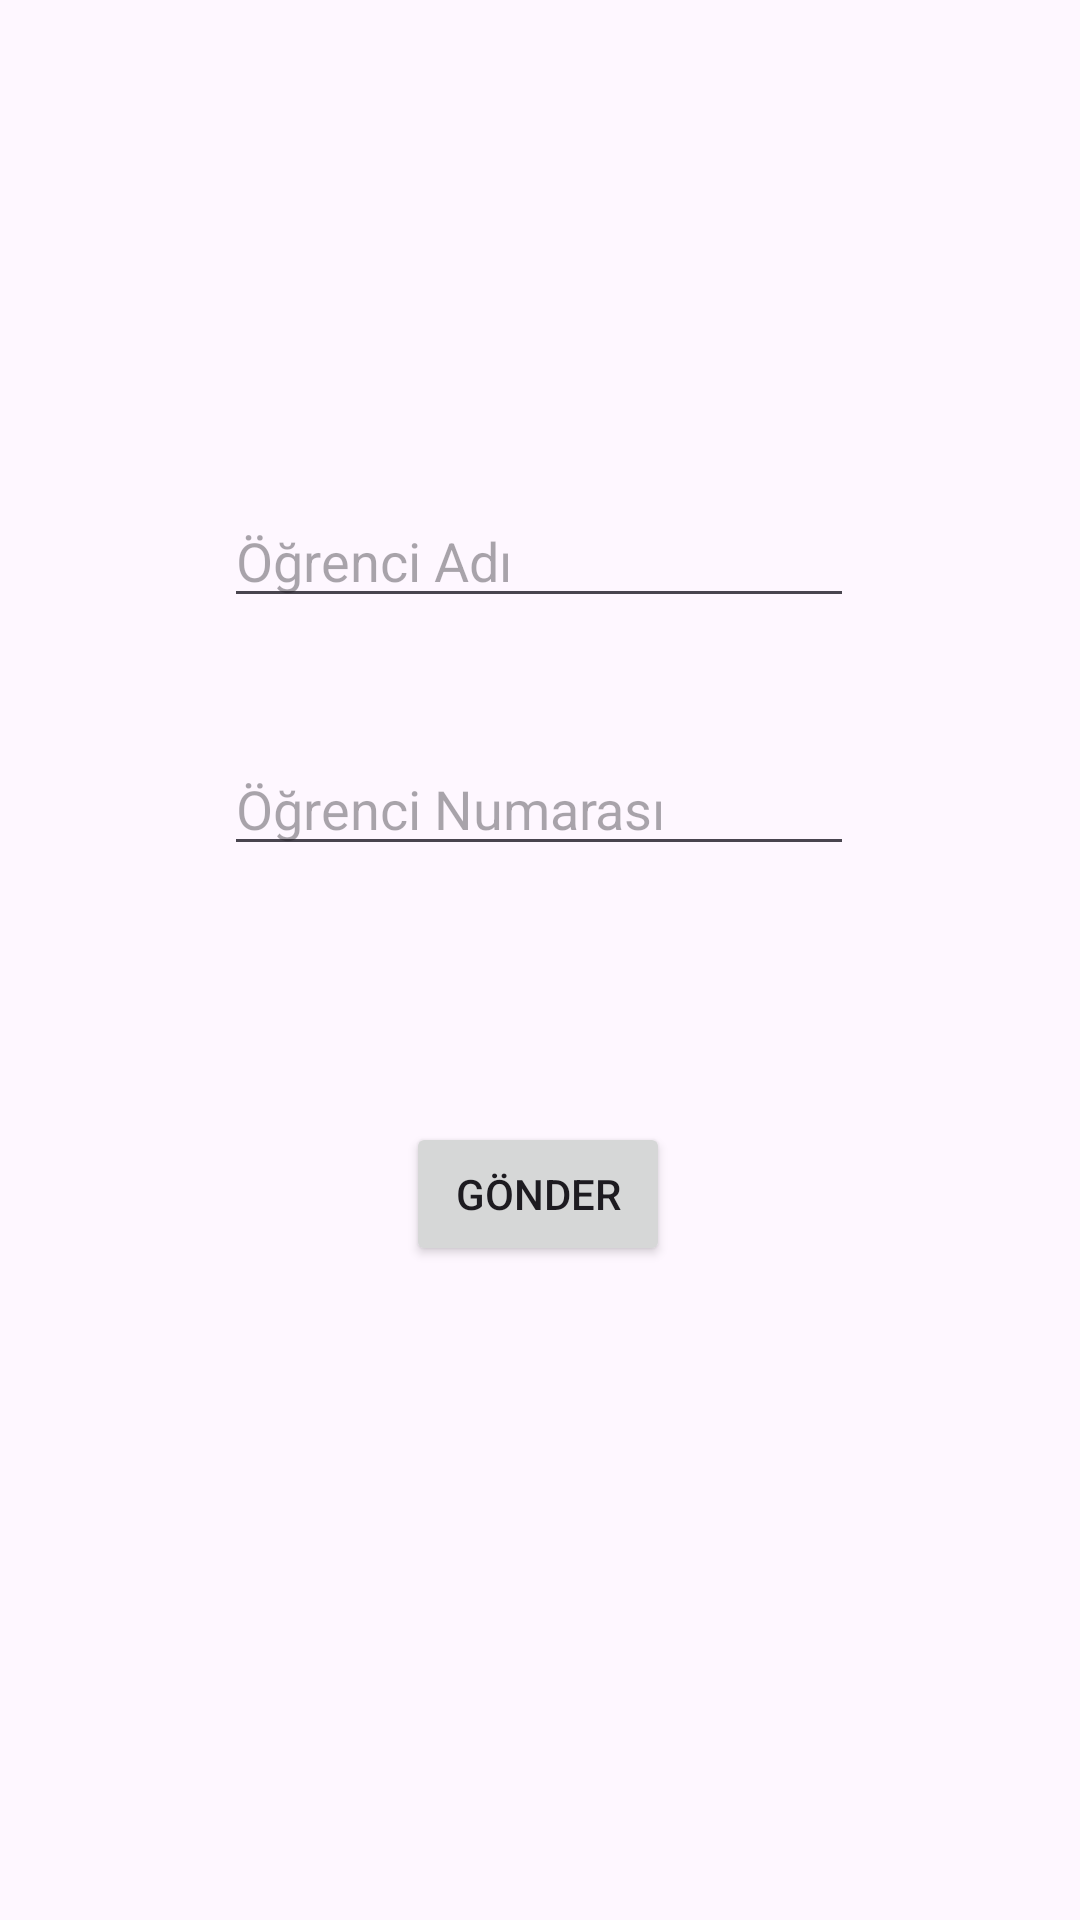

Produce the Android XML layout that renders to this screen, including the resource entries it uses.
<!-- AndroidManifest.xml: application theme Theme.Coklu_Activity -->
<!-- res/layout/activity_main.xml -->
<?xml version="1.0" encoding="utf-8"?>
<androidx.constraintlayout.widget.ConstraintLayout xmlns:android="http://schemas.android.com/apk/res/android"
    xmlns:app="http://schemas.android.com/apk/res-auto"
    xmlns:tools="http://schemas.android.com/tools"
    android:layout_width="match_parent"
    android:layout_height="match_parent"
    tools:context=".MainActivity">

    <EditText
        android:id="@+id/eTxtAd"
        android:layout_width="wrap_content"
        android:layout_height="wrap_content"
        android:ems="10"
        android:inputType="text"
        android:hint="Öğrenci Adı"
        app:layout_constraintBottom_toBottomOf="parent"
        app:layout_constraintEnd_toEndOf="parent"
        app:layout_constraintHorizontal_bias="0.497"
        app:layout_constraintStart_toStartOf="parent"
        app:layout_constraintTop_toTopOf="parent"
        app:layout_constraintVertical_bias="0.275" />

    <EditText
        android:id="@+id/eTxtNumara"
        android:layout_width="wrap_content"
        android:layout_height="wrap_content"
        android:ems="10"
        android:inputType="number"
        android:hint="Öğrenci Numarası"
        app:layout_constraintBottom_toBottomOf="parent"
        app:layout_constraintEnd_toEndOf="parent"
        app:layout_constraintHorizontal_bias="0.497"
        app:layout_constraintStart_toStartOf="parent"
        app:layout_constraintTop_toTopOf="parent"
        app:layout_constraintVertical_bias="0.413" />

    <Button
        android:id="@+id/button"
        android:layout_width="wrap_content"
        android:layout_height="wrap_content"
        android:text="GÖNDER"
        android:onClick="digerActivity"
        app:layout_constraintBottom_toBottomOf="parent"
        app:layout_constraintEnd_toEndOf="parent"
        app:layout_constraintHorizontal_bias="0.498"
        app:layout_constraintStart_toStartOf="parent"
        app:layout_constraintTop_toTopOf="parent"
        app:layout_constraintVertical_bias="0.632" />
</androidx.constraintlayout.widget.ConstraintLayout>
<!-- resources referenced by this layout -->
<resources>
  <style name="Theme.Coklu_Activity" parent="Base.Theme.Coklu_Activity" />
  <style name="Base.Theme.Coklu_Activity" parent="Theme.Material3.DayNight.NoActionBar">
          
          
      </style>
</resources>
